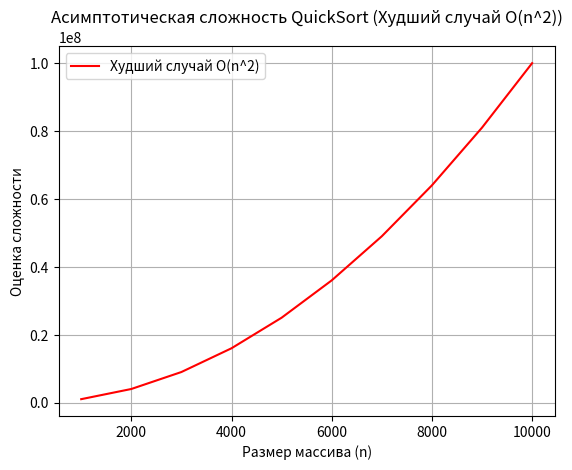

Recreate this plot in Python.
import matplotlib.pyplot as plt
import numpy as np

# Размеры массивов
sizes = np.arange(1000, 10001, 1000)  # от 1000 до 10000 с шагом 1000

# Оценка времени выполнения для худшего случая
worst_case = sizes ** 2  # O(n^2)

# Построение графика
plt.figure()

# График для худшего случая
plt.plot(sizes, worst_case, label='Худший случай O(n^2)', color='red')

# Оформление графика
plt.title('Асимптотическая сложность QuickSort (Худший случай O(n^2))')
plt.xlabel('Размер массива (n)')
plt.ylabel('Оценка сложности')
plt.legend()
plt.grid(True)

# Показать график
plt.show()
